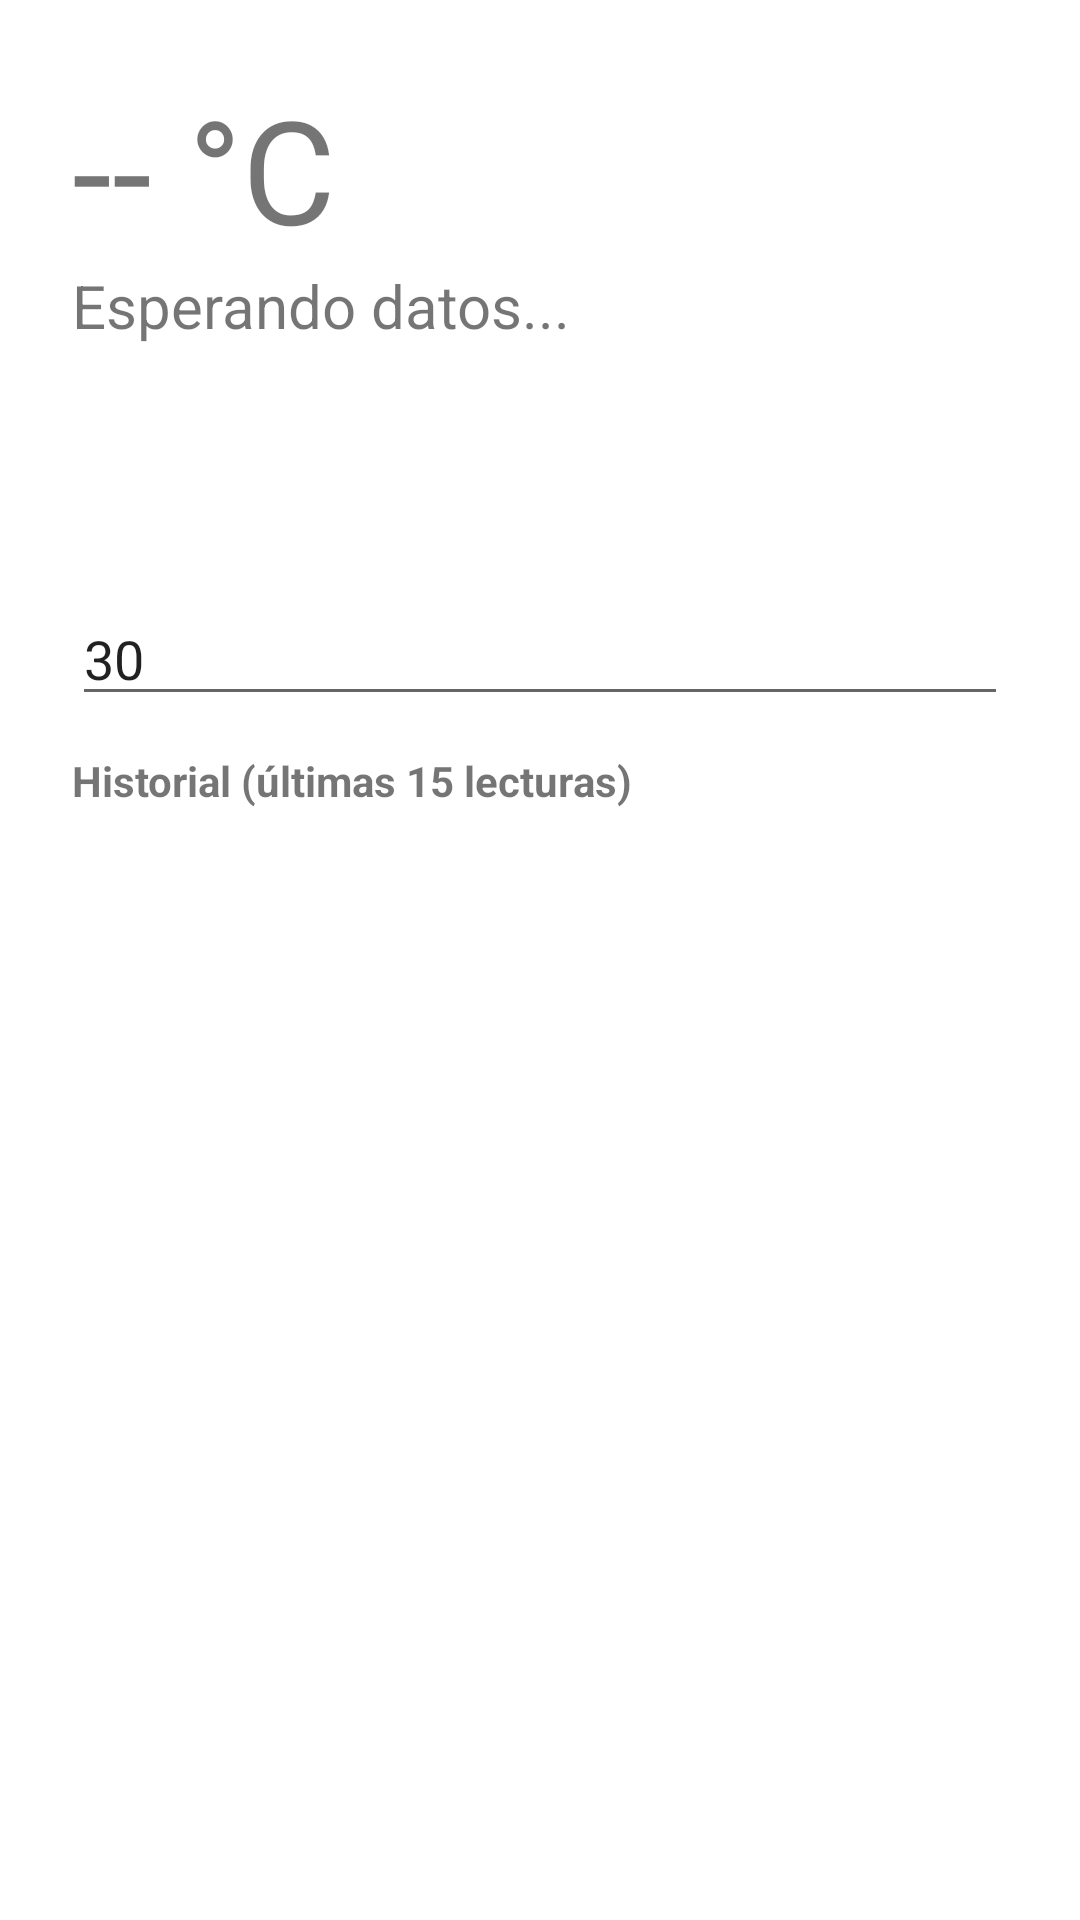

Write the Android layout XML for this screen, with the resource values it uses.
<!-- AndroidManifest.xml: application theme Theme.MaterialComponents.DayNight.DarkActionBar -->
<!-- res/layout/activity_monitor.xml -->
<?xml version="1.0" encoding="utf-8"?>
<LinearLayout xmlns:android="http://schemas.android.com/apk/res/android"
    android:layout_width="match_parent" android:layout_height="match_parent"
    android:orientation="vertical" android:padding="24dp">

    <TextView android:id="@+id/tvTemp" android:layout_width="wrap_content"
        android:layout_height="wrap_content" android:text="-- °C" android:textSize="48sp" />

    <TextView android:id="@+id/tvPuerta" android:layout_width="wrap_content"
        android:layout_height="wrap_content" android:text="Esperando datos..."
        android:textSize="20sp" />

    <TextView android:id="@+id/tvHora" android:layout_width="wrap_content"
        android:layout_height="wrap_content" android:layout_marginBottom="12dp" />

    <TextView android:id="@+id/tvAlerta" android:layout_width="match_parent"
        android:layout_height="wrap_content" android:padding="16dp"
        android:textColor="#FFFFFF" android:textStyle="bold" android:text="Sin datos" />

    <EditText android:id="@+id/etUmbral" android:layout_width="match_parent"
        android:layout_height="wrap_content" android:hint="Umbral de temperatura (°C)"
        android:text="30" android:inputType="numberDecimal" />

    <TextView android:layout_width="wrap_content" android:layout_height="wrap_content"
        android:text="Historial (últimas 15 lecturas)" android:textStyle="bold"
        android:layout_marginTop="12dp" />

    <ListView android:id="@+id/lista" android:layout_width="match_parent"
        android:layout_height="0dp" android:layout_weight="1" />
</LinearLayout>
<!-- resources referenced by this layout -->
<resources>

</resources>
